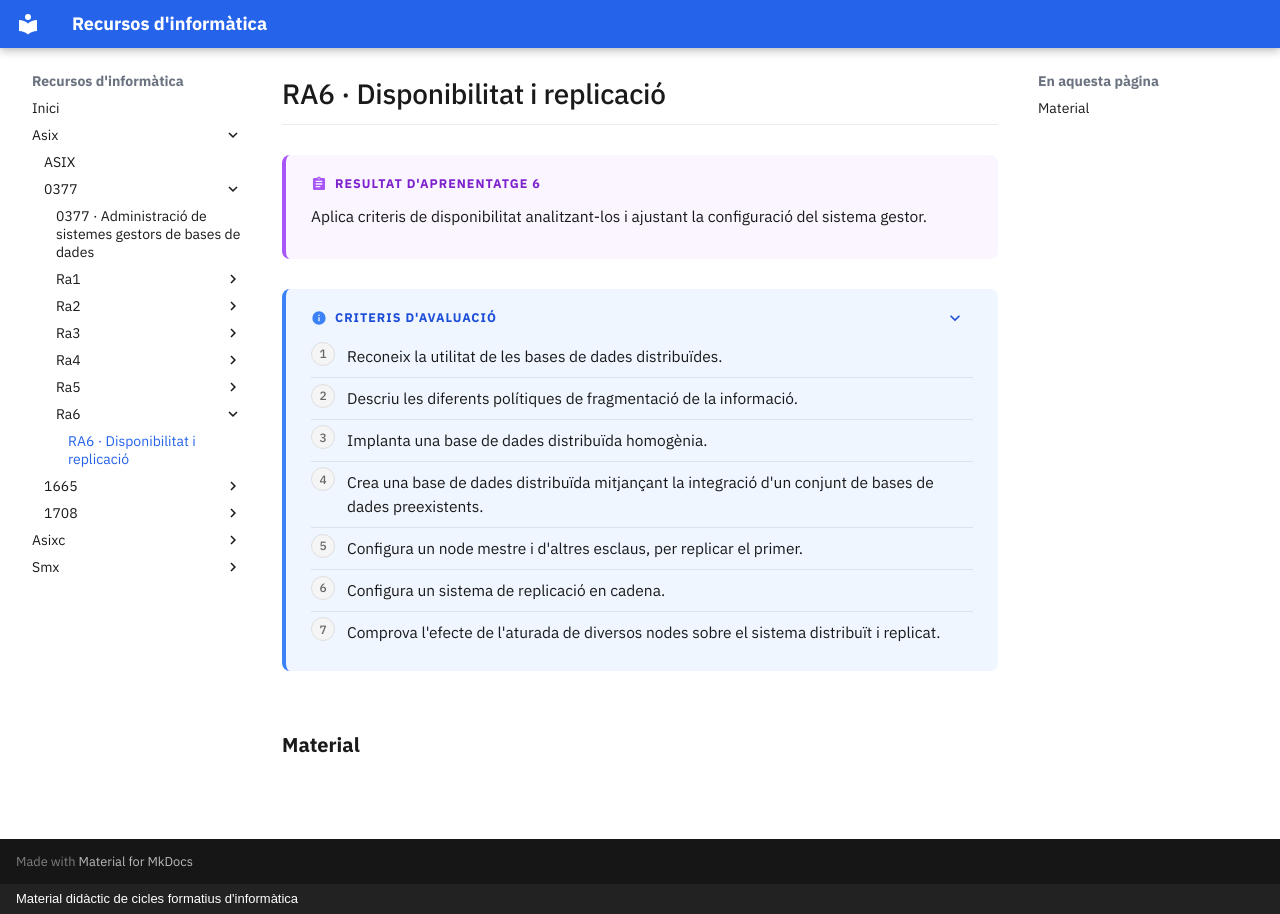

repository: surikata3k/recursos · page: asix/0377/ra6/index.html · generator: mkdocs · copyright: Material didàctic de cicles formatius d'informàtica

---
title: "RA6 · Disponibilitat i replicació"
description: "Aplica criteris de disponibilitat analitzant-los i ajustant la configuració del sistema gestor."
nivell: ra
---

# RA6 · Disponibilitat i replicació

!!! abstract "Resultat d'aprenentatge 6"

    Aplica criteris de disponibilitat analitzant-los i ajustant la configuració del sistema gestor.

??? info "Criteris d'avaluació"

    1. Reconeix la utilitat de les bases de dades distribuïdes.
    2. Descriu les diferents polítiques de fragmentació de la informació.
    3. Implanta una base de dades distribuïda homogènia.
    4. Crea una base de dades distribuïda mitjançant la integració d'un conjunt de bases de dades preexistents.
    5. Configura un node mestre i d'altres esclaus, per replicar el primer.
    6. Configura un sistema de replicació en cadena.
    7. Comprova l'efecte de l'aturada de diversos nodes sobre el sistema distribuït i replicat.

## Material

<!-- llistat-material -->
